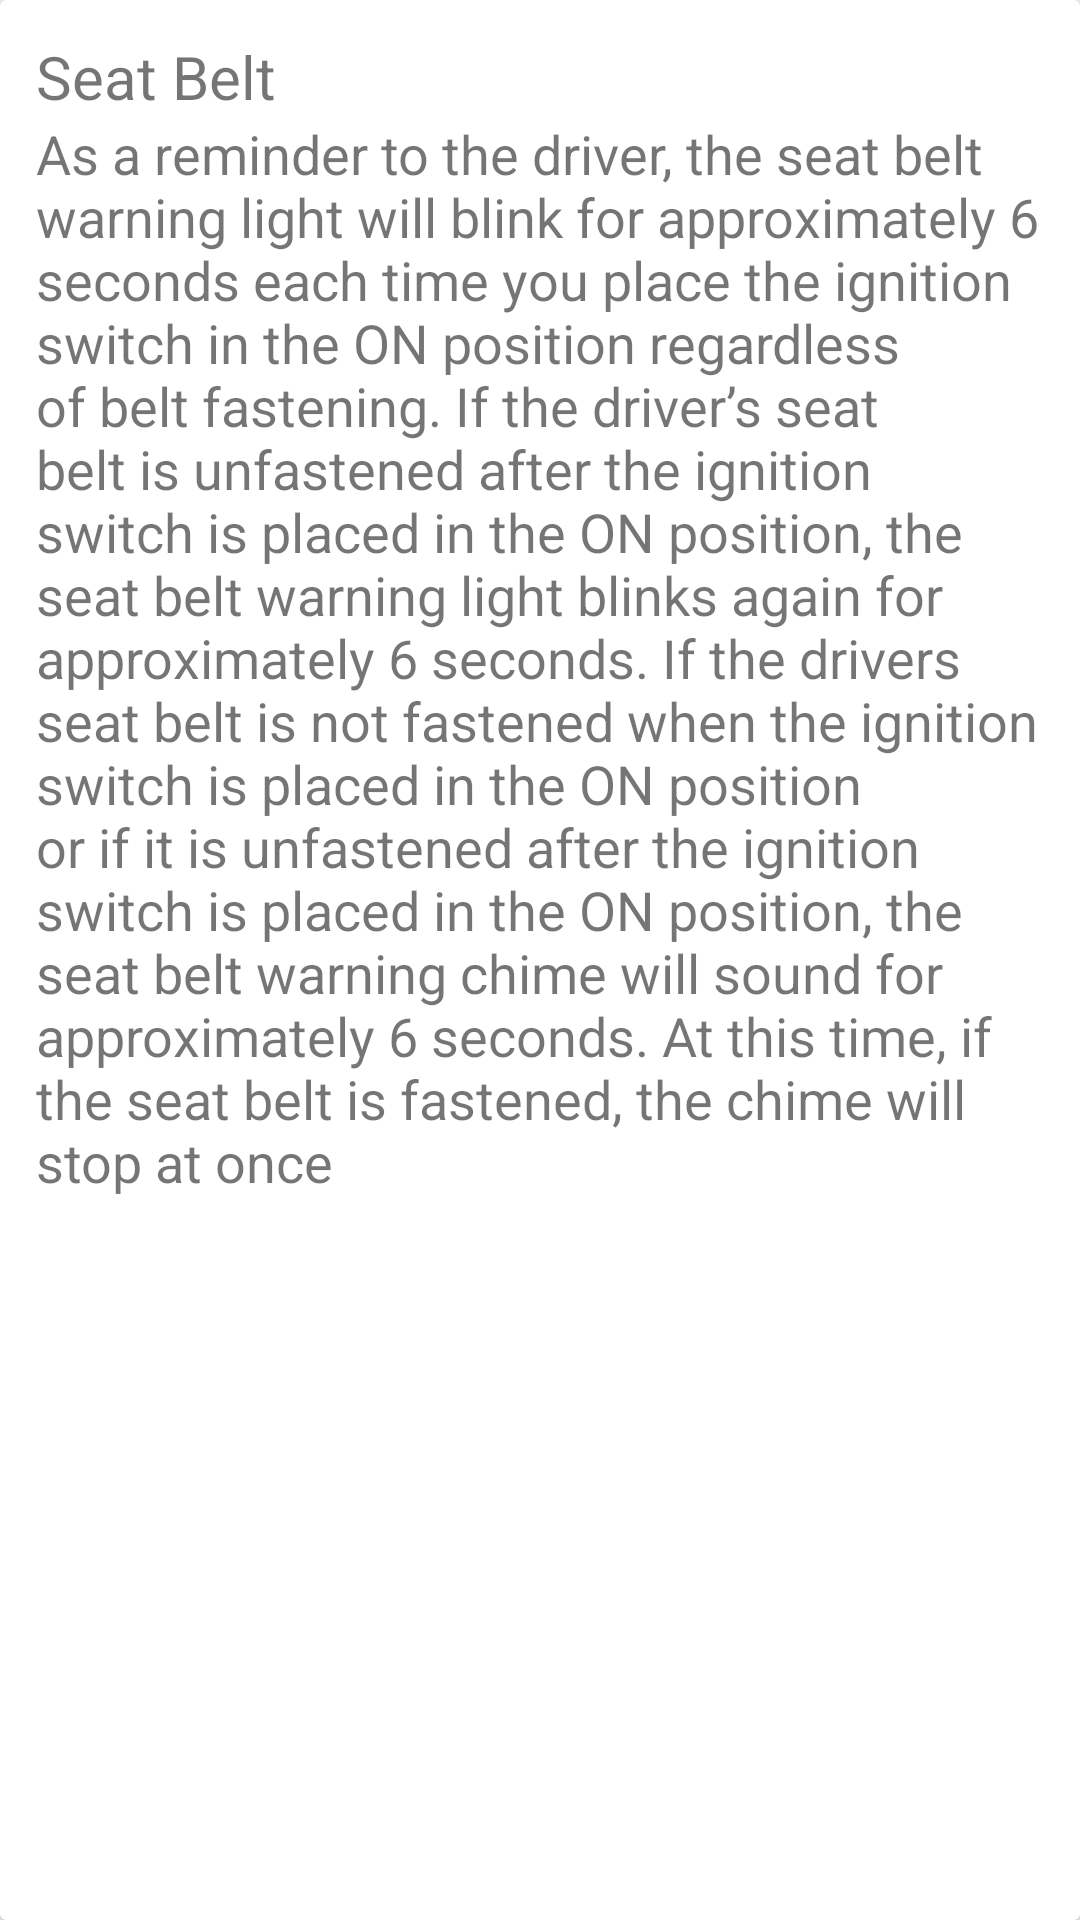

The Android layout XML behind this screen, and the referenced resources:
<!-- AndroidManifest.xml: application theme AppTheme -->
<!-- res/layout/card_seat.xml -->
<?xml version="1.0" encoding="utf-8"?>
<android.support.v7.widget.CardView xmlns:android="http://schemas.android.com/apk/res/android"
    android:layout_width="match_parent"
    android:layout_height="wrap_content"
    android:layout_margin="10dp"

    >
    <LinearLayout
        android:layout_width="match_parent"
        android:layout_height="wrap_content"
        android:orientation="vertical"
        android:padding="12dp">

        <TextView
            android:layout_width="match_parent"
            android:layout_height="wrap_content"
            android:text="Seat Belt"
            android:textSize="20sp"/>

        <TextView
            android:layout_width="match_parent"
            android:layout_height="wrap_content"
            android:text="@string/seatbelt"
            android:textSize="18sp"/>

    </LinearLayout>

</android.support.v7.widget.CardView>
<!-- resources referenced by this layout -->
<resources>
  <string name="seatbelt">As a reminder to the driver, the seat belt warning light will blink for approximately 6 seconds each time you place the ignition switch in the ON position regardless of belt fastening. If the driver’s seat belt is unfastened after the ignition switch is placed in the ON position, the seat belt warning light blinks again for approximately 6 seconds. If the drivers seat belt is not fastened when the ignition switch is placed in the ON position or if it is unfastened after the ignition switch is placed in the ON position, the seat belt warning chime will sound for approximately 6 seconds. At this time, if the seat belt is fastened, the chime will stop at once</string>
  <style name="AppTheme" parent="Theme.AppCompat.Light.NoActionBar">
          
          <item name="colorPrimary">@color/colorPrimary</item>
          <item name="colorPrimaryDark">@color/colorPrimaryDark</item>
          <item name="colorAccent">@color/colorAccent</item>
      </style>
  <color name="colorPrimary">#2E7D32</color>
  <color name="colorPrimaryDark">#1B5E20</color>
  <color name="colorAccent">#FF4081</color>
</resources>
